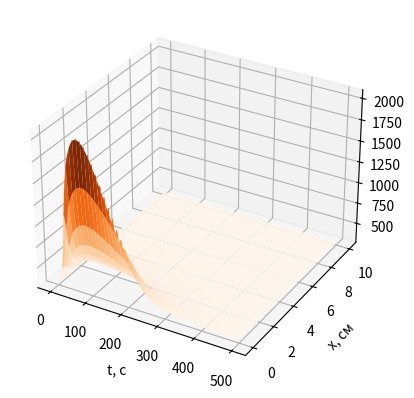
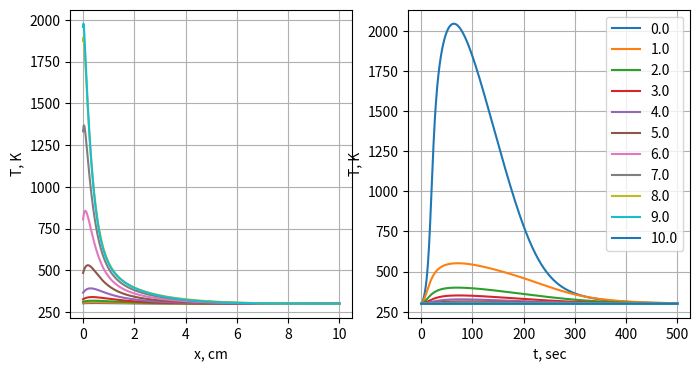

Write Python code to recreate these figures, in order. (Note: this script raises an exception after producing the figures.)
from math import exp, ceil
import numpy as np
import matplotlib.pyplot as plt
import pandas as pd

pd.set_option('display.max_rows', None)
pd.set_option('display.max_columns', None)
pd.set_option('display.max_colwidth', None)

DEBUG = False
DEBUG2 = False

# -------------------------------------------------- Constants
a1 = 0.0134
b1 = 1
c1 = 4.35e-4
m1 = 1


c2 = 0.528e5
m2 = 1

k0 = 1
T0 = 300  # температура обдувающего воздуха
R = 0.5  # радиус стержня


# Fmax = 50  # амплитуда импульса (определяет крутизну фронтов)
# tmax = 60  # время (определяет длительность импульса)




# Простая аппроксимация
def func_plus_half(func, n, m=None):
    if m:
        return (func(n, m) + func(n + 1, m)) / 2
    else:
        return (func(n) + func(n + 1)) / 2

def func_minus_half(func, n, m=None):
    if m:
        return (func(n, m) + func(n - 1, m)) / 2
    else:
        return (func(n) + func(n - 1)) / 2





class Solver:
    # a2 = 2.049
    # b2 = 0.563e-3
    def __init__(self, xmin=0, xmax=10, h=0.01, tmin=0, tau=0.5, EPS=None, Fmax=50, tmax=60, a2=2.049, b2=0.563e-3,
                 use_constant_F0t=None, v=None):
        self.xmin = xmin
        self.xmax = xmax
        self.h = h
        self.tmin = tmin
        self.tau = tau
        if EPS:
            self.EPS = EPS
        else:
            self.EPS = self.h / 100
        self.Fmax = Fmax
        self.tmax = tmax
        self.l = xmax - xmin
        self.a2 = a2
        self.b2 = b2
        self.use_constant_F0t = use_constant_F0t
        self.v = v
        if v:
            self.period_by_m = round(1 / (v['v'] * tau))
            if self.period_by_m <= 1:
                self.period_by_m = 1
                print('WARNING, it is not periodical')

        if v and use_constant_F0t:
            raise ValueError('v and use_constant_F0t simultaneously')

    # коэффициент теплопроводимости материала стержня
    def lambda_T(self, n, m):
        return a1 * (b1 + c1 * pow(self.T[m][n], m1))

    def kappa_T(self, n, m):
        return self.lambda_T(n, m)

    # коэффициент теплоемкости материала стержня
    def c_T(self, n, m):
        return self.a2 + self.b2 * pow(self.T[m][n], m2) - c2 / (self.T[m][n] ** 2)

    # коэффициент оптического поглощения материала стержня
    def k_T(self, n, m):
        return k0 * pow(self.T[m][n] / 300, 2)

    def exp_Tx(self, n, m):
        return exp(-self.k_T(n, m) * self.x_array[n])

    # коэффициент теплоотдачи при обдуве
    def alpha_x(self, n):
        alpha0 = 0.05
        alphaN = 0.01
        d_for_alpha = (alphaN * self.l) / (alphaN - alpha0)
        c_for_alpha = - alpha0 * d_for_alpha
        return c_for_alpha / (self.x_array[n] - d_for_alpha)

    # !?
    # импульс излучения

    def F0_t(self, m):
        if self.use_constant_F0t:
            if m < self.use_constant_F0t['stop_hitting']:
                return self.Fmax * self.use_constant_F0t['constantF0t_t'] * exp(-(self.use_constant_F0t['constantF0t_t'] / self.tmax - 1)) / self.tmax
            else:
                return 0

        if self.v and (m % self.period_by_m) != 1:
                return 0

            # if self.v < 1:
            #     raise ValueError('v<1')
            # # Импульсы следуют один за другим с заданной частотой v
            # # (частота определяется количеством импульсов в 1 секунду).
            # here_eps = 1e-6
            # imp_each_part = 1 / self.v if self.v != 1 else 0
            # float_part_of_cur_time = t % 1
            # for i in range(self.v): # 1/3 2/3 3/3
            #     if abs(float_part_of_cur_time - imp_each_part * i) < here_eps:
            #         #print(f'!!!!!! for m={m}')
            #         return self.Fmax * t * exp(-(t / self.tmax - 1)) / self.tmax
            # # значит  время неподходящее
            # return 0

        t = self.tmin + self.tau * m
        return self.Fmax * t * exp(-(t / self.tmax - 1)) / self.tmax

    def solve(self):
        self.x_array = list(np.arange(self.xmin, self.xmax + self.EPS, self.h))
        self.N = len(self.x_array)

        self.T = []
        self.t_array = []
        self.T.append([T0] * self.N)
        self.t_array.append(0)

        m = 1
        while True:
            if m % 100 == 0:
                print('m (by t) =', m)
            if DEBUG:
                print(f"\n\nStart counting for time {m} ({self.t_array[-1] + self.tau})")
            #print(f"\n\nStart counting for time {m} ({self.t_array[-1] + self.tau})")
            # начальное приближение - сошедшееся с предыдущего шага
            self.T.append(self.T[-1])

            iterations_counter = 0
            while True:
                iterations_counter += 1
                if DEBUG:
                    print(f"Iteration {iterations_counter}")
                # if iterations_counter > 1:
                #     print('wow, iteration > 1', iterations_counter)
                T_m_prev_iteration = self.T[-1]
                T_m_cur_iteration = self.count_T_array_for_time_m(m)
                self.T[-1] = T_m_cur_iteration
                if self.stop_iterating(T_m_prev_iteration, T_m_cur_iteration):
                    break

            if self.stop_timing():
                break

            m += 1
            self.t_array.append(self.t_array[-1] + self.tau)
        self.t_array.append(self.t_array[-1] + self.tau)
        return self.get_results()


    def get_results(self):
        return self.T, self.t_array

    def check_T(self):
        for Tm in self.T:
            for T_cur in Tm:
                if T_cur > 2000:
                    print('\n\n\n\n\n\n!!!!!!!!!!T>2000\n\n\n\n\n\n\n')


    def count_boundary_conditions(self, m):
        # считаем для того же m, но с предыдущей итерации
        # изначально ошиблась, думая,что с предыдущего времени
        m += 1

        # N должна быть просто последний элемент массива
        self.N -= 1

        K0 = (self.h * func_plus_half(self.c_T, 0, m - 1) / 8 +
              self.h * self.c_T(0, m - 1) / 4 +
              self.tau * func_plus_half(self.kappa_T, 0, m-1) / self.h +
              self.h * self.tau * func_plus_half(self.alpha_x, 0) / (4 * R) +
              self.h * self.tau * self.alpha_x(0) / (2 * R) +
              self.alpha_x(0) * self.tau)

        M0 = (self.h * func_plus_half(self.c_T, 0, m - 1) / 8 -
              self.tau * func_plus_half(self.kappa_T, 0, m-1) / self.h +
              self.h * self.tau * func_plus_half(self.alpha_x, 0) / (4 * R))

        # p1 = self.h * func_plus_half(self.c_T, 0, m - 1) * (self.T[m - 1][0] + self.T[m - 1][1]) / 8
        # p2 = self.h * self.c_T(0, m - 1) * self.T[m - 1][0] / 4
        # p3 =  self.alpha_x(0) * self.tau * T0
        # p4 = (self.h * self.tau / 4 ) * (2 * T0 * (func_plus_half(self.alpha_x, 0) + self.alpha_x(0)) / R)
        # p5 = (self.h * self.tau / 4 ) * self.F0_t(m - 1) * self.k_T(0, m - 1) * self.exp_Tx(0, m - 1)
        # p6 = (self.h * self.tau / 4 ) * self.F0_t(m - 1) * func_plus_half(self.k_T, 0, m - 1) * func_plus_half(self.exp_Tx, 0, m - 1)
        correct_exp_one_half = exp(-func_plus_half(self.k_T, 0, m - 1) * (self.x_array[0] + self.x_array[1]) / 2)
        P0 = (self.h * func_plus_half(self.c_T, 0, m - 1) * (self.T[m - 1][0] + self.T[m - 1][1]) / 8 +
              self.h * self.c_T(0, m - 1) * self.T[m - 1][0] / 4 +
              self.alpha_x(0) * self.tau * T0 +
              self.h * self.tau * (
                    self.F0_t(m - 1) * (self.k_T(0, m - 1) * self.exp_Tx(0, m - 1) + func_plus_half(self.k_T, 0, m - 1) * correct_exp_one_half) +
                    2 * T0 * (func_plus_half(self.alpha_x, 0) + self.alpha_x(0)) / R
              ) / 4)

        KN = (self.h * func_minus_half(self.c_T, self.N, m - 1) / 8 +
              self.h * self.c_T(self.N, m - 1) / 4 +
              self.tau * func_minus_half(self.kappa_T, self.N, m-1) / self.h +
              self.h * self.tau * func_minus_half(self.alpha_x, self.N) / (4 * R) +
              self.h * self.tau * self.alpha_x(self.N) / (2 * R) +
              self.alpha_x(self.N) * self.tau)


        MN = (self.h * func_minus_half(self.c_T, self.N, m - 1) / 8 -
              self.tau * func_minus_half(self.kappa_T, self.N, m-1) / self.h +
              self.h * self.tau * func_minus_half(self.alpha_x, self.N) / (4 * R))

        correct_exp_one_half = exp(-func_minus_half(self.k_T, self.N, m - 1) * (self.x_array[self.N] + self.x_array[self.N - 1]) / 2)
        func_minus_half(self.exp_Tx, self.N, m - 1)
        PN = (self.h * func_minus_half(self.c_T, self.N, m - 1) * (self.T[m - 1][self.N] + self.T[m - 1][self.N - 1]) / 8 +
              self.h * self.c_T(self.N, m - 1) * self.T[m - 1][self.N] / 4 +
              self.alpha_x(self.N) * self.tau * T0 +
              self.h * self.tau * (
                    self.F0_t(m - 1) * (self.k_T(self.N, m - 1) * self.exp_Tx(self.N, m - 1) + func_minus_half(self.k_T, self.N, m - 1) * correct_exp_one_half) +
                    2 * T0 * (func_minus_half(self.alpha_x, self.N) + self.alpha_x(self.N)) / R
              ) / 4)

        self.N += 1

        # MN, KN = KN, MN
        # M0, K0 = K0, M0
        return {"K0": K0, "M0": M0, "P0": P0,
                "KN": KN, "MN": MN, "PN": PN,}

    def count_coeffs(self, n, m):
        # считаем для того же m, но с предыдущей итерации
        # изначально ошиблась, думая,что с предыдущего времени
        m += 1

        A = self.tau * func_minus_half(self.kappa_T, n, m - 1) / self.h
        D = self.tau * func_plus_half(self.kappa_T, n, m - 1) / self.h
        B = self.h * self.c_T(n, m - 1) + A + D + 2 * self.h * self.tau * self.alpha_x(n) / R
        sum1 = self.h * self.c_T(n, m - 1) * self.T[m - 1][n]
        sum2 = self.h * self.tau * self.k_T(n, m - 1) * self.F0_t(m - 1) * self.exp_Tx(n, m - 1)
        sum3 = 2 * self.h * self.tau * T0 * self.alpha_x(n) / R
        F = self.h * self.c_T(n, m - 1) * self.T[m - 1][n] + \
            self.h * self.tau * self.k_T(n, m - 1) * self.F0_t(m - 1) * self.exp_Tx(n, m - 1) + \
            2 * self.h * self.tau * T0 * self.alpha_x(n) / R
        return {"A": A, "B": B, "D": D, "F": F}

    def count_T_array_for_time_m(self, m):
        boundary_conditions = self.count_boundary_conditions(m)

        # Прямой ход
        ksi_array = [-boundary_conditions['M0'] / boundary_conditions["K0"]]
        eta_array = [boundary_conditions['P0'] / boundary_conditions["K0"]]

        # x = self.h
        # n = 1
        if DEBUG2:
            print('\n\n\nm=', m)
            print(boundary_conditions)
        for n in range(1, self.N - 1):
            if DEBUG2:
                print(f"n={n}", end=' ')
        #while (x + self.h < l):
            cur_coeffs = self.count_coeffs(n, m)
            if DEBUG2:
                print(cur_coeffs, end=' ')
            ksi_array.append(cur_coeffs["D"] / (cur_coeffs["B"] - cur_coeffs["A"] * ksi_array[n - 1]))
            eta_array.append((cur_coeffs["F"] + cur_coeffs["A"] * eta_array[n - 1]) /
                             (cur_coeffs["B"] - cur_coeffs["A"] * ksi_array[n - 1]))
            if DEBUG2:
                print(f"ksi={ksi_array[-1]}, eta={eta_array[-1]}")
            # n += 1
            # x += self.h

        # Обратный ход
        T_cur_array = [0] * self.N
        T_cur_array[-1] = ((boundary_conditions['PN'] - boundary_conditions['MN'] * eta_array[-1]) /
                 (boundary_conditions['KN'] + boundary_conditions['MN'] * ksi_array[-1]))

        for i in range(self.N - 2, -1, -1):
            T_cur_array[i] = ksi_array[i] * T_cur_array[i + 1] + eta_array[i]

        return T_cur_array

    def stop_timing(self):
        if self.use_constant_F0t:
            return len(self.T) * self.tau > self.use_constant_F0t['stop_timing']
        if self.v:
            return len(self.T) * self.tau > self.v['stop_timing']
        T_array_prev, T_array_new = self.T[-2], self.T[-1]
        for T_prev, T_cur in zip(T_array_prev, T_array_new):
            if abs((T_prev - T_cur) / T_cur) > 1e-4:
                return False
        return True

    def stop_iterating(self, T_array_prev, T_array_new):
        if len(T_array_prev) != self.N or len(T_array_new) != self.N:
            raise ValueError('NNNN')
        differences = [abs((T_array_new[n] - T_array_prev[n]) / T_array_new[n]) for n in range(self.N)]
        max_difference = max(differences)
        return max_difference < 1




    def print_results(self, add_str=''):
        columns = [f'{x}' for x in range(int(self.xmax))]
        table = pd.DataFrame(index=self.t_array)
        for i in range(0, len(self.x_array), int(len(self.x_array) // self.xmax)):
            table[f'{self.x_array[i]}'] = [Tm[i] for Tm in self.T]

        # table = table.set_index('z')

        pd.set_option('display.max_rows', None)
        pd.set_option('display.max_columns', None)
        pd.set_option('display.max_colwidth', None)
        pd.options.display.float_format = '{:,.9e}'.format

        table.to_excel(f'{add_str}result.xls')


    def show_results(self, add_str=''):
        M = len(self.T)# обрезаем неинтересную часть графика

        # Трехмерный
        x, y = np.mgrid[0:self.t_array[-1]+self.EPS:self.tau, 0:self.xmax+self.EPS:self.h]
        z = np.array([np.array(T_m) for T_m in self.T])

        fig_3d = plt.figure()
        xyz = fig_3d.add_subplot(111, projection='3d')
        xyz.plot_surface(x, y, z, cmap='Oranges')
        plt.xlabel("t, c")
        plt.ylabel("x, см")
        fig_3d.show()
        plt.savefig(f'{add_str}3d.png')

        # Проекции
        fig, (first_graph, second_graph) = plt.subplots(
            nrows=1, ncols=2,
            figsize=(8, 4))

        # Первая cm - K
        step_by_time = int(len(self.T) / 10) + 1
        for T_m in self.T[len(self.T) - 1:0:-step_by_time]:
            first_graph.plot(self.x_array, T_m, label=f't={self.t_array[self.T.index(T_m)]}')
        first_graph.set_xlabel("x, cm")
        first_graph.set_ylabel("T, K")
        plt.legend()
        first_graph.grid()

        # Вторая sec - K
        step_by_cm = int(len(self.x_array) / 10)
        for i in range(0, len(self.x_array), step_by_cm):
            line = [T_m[i] for T_m in self.T]
            second_graph.plot(self.t_array, line, label=f'{self.x_array[i]}')

        second_graph.set_xlabel("t, sec")
        second_graph.set_ylabel("T, K")
        second_graph.grid()
        plt.legend()
        fig.show()
        plt.savefig(f'{add_str}2d.png')
        print()

    def check_steps_ok(self):
        eps = 1e-2
        M = len(self.T)
        F0_value = self.alpha_x(0) * (T0 - self.T[-1][0])
        FN_value = self.alpha_x(self.N - 1) * (self.T[-1][-1] - T0)

        # средние
        upper_integral = 0
        for i in range(1, self.N):
            sum1 = self.alpha_x(i) * (self.T[-1][i] - T0)
            sum2 = self.alpha_x(i - 1) * (self.T[-1][i - 1] - T0)
            upper_integral += (sum1 + sum2)
            # upper_integral += func_minus_half(self.alpha_x, i) * (((self.T[-1][i] + self.T[-1][i-1]) / 2) - T0)
        upper_integral *= (self.h / R)
        # upper_integral_2 = scipy.integrate.trapezoid

        F0t = self.F0_t(M - 1)

        lower_integral = 0
        for i in range(1, self.N):
            sum1 = self.k_T(i, M - 1) * self.exp_Tx(i, M - 1)
            sum2 = self.k_T(i - 1, M - 1) * self.exp_Tx(i - 1, M - 1)
            lower_integral += (sum1 + sum2)
            # lower_integral += func_minus_half(self.k_T, i, M - 1) * func_minus_half(self.exp_Tx, i, M-1) * self.h

        chisl = -F0_value + FN_value + upper_integral
        znam = F0t * lower_integral

        counted = abs((chisl / znam) - 1)
        if znam < 1e-6:
            print()
        #  print('counted', counted)
        return counted <= eps, counted



def study2_steps():
    # tau=0.5, h = 0.01
    h_array = [1, 10, 100, 1000]  # 1/h
    tau_array = [1, 0.5, 0.1]
    x_array = list(np.arange(0, 10 + 1e-4, 1))
    results = pd.DataFrame(columns=['h', 'tau', 'h * tau', 'balanced', 'M', 'counted_dif', ] + [f'x={x}' for x in x_array])

    for h in h_array:
        for tau in tau_array:
            solver = Solver(h=1/h, tau=tau)
            solver.solve()
            T, t_array = solver.get_results()
            T_last = T[-1]
            balanced, counted = solver.check_steps_ok()
            row_pd = {'h': 1/h, 'tau': tau, 'h * tau': tau/h, 'balanced': balanced, 'M': len(t_array), 'counted_dif': counted}
            print(row_pd)
            row_pd.update({f'x={x_array[i]}': T_last[i * h] for i in range(len(x_array))})
            results = results.append(row_pd, ignore_index=True)
    results = results.sort_values(by=['h * tau', 'tau', 'h'], axis=0, ascending=False)
    try:
        results.to_excel('study_steps.xls')
    except:
        results.to_excel('study_steps2.xls')



# График зависимости температуры T(0,t) от a2, b2
# С ростом теплоемкости (этих коэффициентов) темп нарастания температуры снижается
# коэффициент теплоемкости материала стержня
# def c_T(self, n, m):
#       return self.a2 + self.b2 * pow(self.T[m][n], m2) - c2 / (self.T[m][n] ** 2)
def study3_ab():
    print('research ab')
    # 2 значения -- по условию
    a2_array = [1, 2.049, 5]
    b2_array = [0.563e-3, 0.6e-2]
    fig = plt.figure(figsize=(14, 9))

    for i, a2 in enumerate(a2_array):
        for j, b2 in enumerate(b2_array):
            title = f"a2={a2} b2={b2}"
            plt.subplot(len(a2_array), len(b2_array), i * len(b2_array) + j + 1)

            solver = Solver(a2=a2, b2=b2)
            solver.solve()
            T, t_array = solver.get_results()

            T_0t = [T_m[0] for T_m in T]
            plt.xticks(t_array[::len(t_array) // 10])
            plt.plot(t_array, T_0t, label=title)
            plt.grid()
            plt.legend()

            print(f'a2={a2}, b2={b2}')

    plt.savefig(f"a2b2.png")
    plt.show()


# в 1 бьет
def study4_impuls():
    in_row = 3
    stop_timing = 600
    print('research impuls')
    v_array = [0.01, 0.05, 0.1, 1, 3, 5] # больше низя
    fig = plt.figure(figsize=(14, 9))

    for i, v in enumerate(v_array):
        title = f"v={v}"
        print(title)
        plt.subplot(ceil(len(v_array) / in_row), in_row, i + 1)

        solver = Solver(v={'v': v, 'stop_timing': stop_timing}, h=0.1, tau=0.1)
        solver.solve()
        T, t_array = solver.get_results()
        print(len(T))

        T_0t = [T_m[0] for T_m in T]
        plt.xticks(list(range(0, stop_timing, int(stop_timing / 10))))
        plt.plot(t_array, T_0t, label=title)
        plt.legend()

    plt.savefig(f"v.png")
    plt.show()

# Рассмотреть влияние на получаемые результаты амплитуды импульса Fmax и времени maxt
# (определяют крутизну фронтов и длительность импульса).
def study5_Ftmax():
    # сильнее нагревается
    def study_cm():
        q = 0
        fig = plt.figure(figsize=(14, 9))
        for i, Fmax in enumerate(Fmax_array):
            for j, tmax in enumerate(tmax_array):
                title = f"Fmax={Fmax} tmax={tmax}"
                plt.subplot(len(Fmax_array), len(tmax_array), i * len(tmax_array) + j + 1)
                q+=1

                solver = Solver(Fmax=Fmax, tmax=tmax)
                solver.solve()
                T, t_array = solver.get_results()

                for cm in [0, int(len(T[0]) / 4), int(len(T[0]) / 2), len(T[0]) - 1]:
                    T_t = [T_m[cm] for T_m in T]
                    plt.xticks(list(range(0, 100, 10)))
                    plt.xlabel("t, c")
                    plt.ylim((300, 700))
                    plt.grid()
                    plt.plot(t_array, T_t, label=title+f'cm={solver.x_array[cm]}')
                plt.legend()

                print(f'Fmax={Fmax}, tmax={tmax}')
        plt.savefig(f"Fmaxtmax_cm.png")
        plt.show()

    # позже выходит на плато
    def study_t():
        q = 0
        fig = plt.figure(figsize=(14, 9))
        for i, Fmax in enumerate(Fmax_array):
            for j, tmax in enumerate(tmax_array):
                title = f"Fmax={Fmax} tmax={tmax}"
                plt.subplot(len(Fmax_array), len(tmax_array), i * len(tmax_array) + j + 1)
                q+=1

                solver = Solver(Fmax=Fmax, tmax=tmax)
                solver.solve()
                T, t_array = solver.get_results()

                for t in [0, int(len(T) / 4), int(len(T) / 2), len(T) - 1]:
                    T_t = T[t]
                    plt.xticks(list(range(0, 10, 1)))
                    plt.xlabel("x, cm")
                    plt.ylim((300, 750))
                    plt.grid()
                    plt.plot(solver.x_array, T_t, label=title+f't={solver.t_array[t]}')
                plt.legend()

                print(f'Fmax={Fmax}, tmax={tmax}')
        plt.savefig(f"Fmaxtmax_t.png")
        plt.show()

    # Fmax = 50
    # tmax = 60
    Fmax_array = [40, 50, 60]
    tmax_array = [50, 60, 70]
    study_t()
    study_cm()


# Если в настоящей работе задать поток постоянным, т.е. F0(t) =const, то будет
# происходить формирование температурного поля от начальной температуры T0
# до некоторого установившегося (стационарного) распределения T(x,t)
# Это поле в дальнейшем с течением времени меняться не будет. Это полезный факт для тестирования программы.
# Если после разогрева стержня положить поток F(t)=0, то будет происходить
# остывание, пока температура не выровняется по всей длине и не станет равной T0
def test_with_constant_F0_t():
    # этот флаг выставляет константную F0_t(t=1) до 50 итерации по времени (должен выйти на константы)
    # далее считаем, что стержень нагрелся, и F0_t=0 (температура по всей длине должна стать 300
    # прекращаем все итерации на t=100,
    solver = Solver(use_constant_F0t={"constantF0t_t": 1, 'stop_timing':600, 'stop_hitting': 400}, tau=0.5, h=0.01)
    solver.solve()
    solver.show_results(add_str='test_F0t_')
    solver.print_results(add_str='test_F0t_')




def main():
    solver = Solver(tau=0.5, h=0.01, Fmax=200)
    solver.solve()
    solver.show_results()
    solver.print_results()
    print(solver.check_steps_ok())

    # SUPER OK
    # test_with_constant_F0_t()


    # OK do
    # study2_steps()


    # OK
    # study3_ab()


    study4_impuls()

    # OK
    # study5_Ftmax()



if __name__ == '__main__':
    main()


